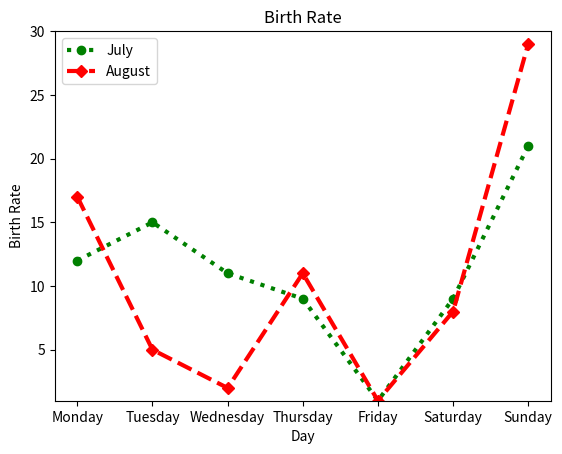

This figure's Python source:
import matplotlib.pyplot as plt

day = ["Monday", "Tuesday", "Wednesday", "Thursday", "Friday", "Saturday", "Sunday"]
july = [12, 15, 11, 9, 1, 9, 21]
august = [17, 5, 2, 11, 1, 8, 29]

plt.plot(day,july,"g", linestyle="dotted",marker="o", linewidth=3,label="July")
plt.plot(day,august,"r", linestyle="dashed",marker="D", linewidth=3,label="August")

plt.title("Birth Rate")
plt.xlabel("Day")
plt.ylabel("Birth Rate")


plt.ylim(1,30)

plt.legend()
plt.show()